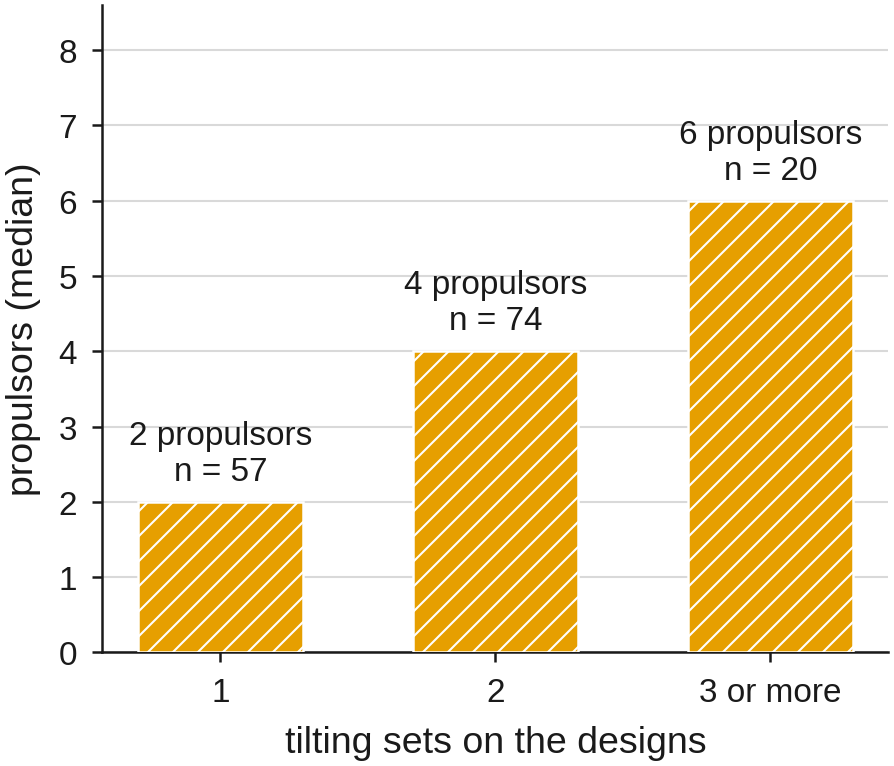

Source data for this figure (header and first rows):
group, aircraft, median
1, 57, 2.0
2, 74, 4.0
3 or more, 20, 6.0
